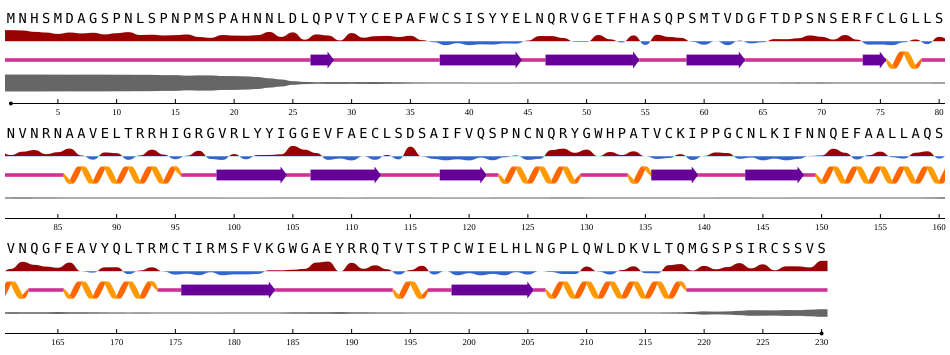

Source data for this figure (header and first rows):
id, seq, n, rsa, asa, q3, p[q3_H], p[q3_E], p[q3_C], q8, p[q8_G], p[q8_H], p[q8_I], p[q8_B], p[q8_E], p[q8_S], p[q8_T], p[q8_C], phi, psi, disorder
NP_001138576.1, M, 1, 0.9034, 180.8, C, 9.427985787624493e-06, 1.2606818700078293e-06, 1, C, 6.936248837519088e-07, 1.772465111571364e-06, 4.504247252956617e-10, 9.536652214592323e-07, 2.910267937750177e-07, 8.524806617060676e-06, 2.027024675044231e-05, 1, -85.19, 144.2, 0.9979
NP_001138576.1, N, 2, 0.8832, 129.3, C, 7.112867024261504e-05, 4.742725286632776e-05, 0.9999, C, 9.014586794364732e-06, 1.736773810989689e-05, 1.1020790502414002e-08, 1.703746966086328e-05, 1.5105347301869188e-05, 0.0001075, 0.0001236, 0.9997, -95.71, 136.5, 0.9943
NP_001138576.1, H, 3, 0.8032, 146.1, C, 0.0001964, 0.0001102, 0.9997, C, 2.6786925445776433e-05, 5.60472508368548e-05, 3.7024324939238795e-08, 4.0430699300486594e-05, 3.9476271922467276e-05, 0.0003829, 0.0003202, 0.9991, -94.76, 119.7, 0.9959
NP_001138576.1, S, 4, 0.7631, 89.43, C, 0.000437, 0.0003344, 0.9992, C, 0.0001006, 0.0001354, 3.203610106083943e-07, 0.0001542, 0.000142, 0.0007986, 0.0009283, 0.9977, -87.84, 145.8, 0.9916
NP_001138576.1, M, 5, 0.6784, 135.8, C, 0.0005956, 0.0006827, 0.9987, C, 0.0002047, 0.0001903, 9.174659112431982e-07, 0.0003243, 0.000339, 0.001813, 0.00199, 0.9951, -91.15, 114.8, 0.9895
NP_001138576.1, D, 6, 0.7645, 110.2, C, 0.0008136, 0.001134, 0.9981, C, 0.0001677, 0.0002694, 6.300597306108102e-07, 0.0003524, 0.0005642, 0.001528, 0.001555, 0.9956, -90.82, 113.2, 0.981
NP_001138576.1, A, 7, 0.7093, 78.17, C, 0.000693, 0.0002133, 0.9991, C, 0.0002217, 0.0002276, 6.013471534060955e-07, 0.0001053, 0.0001265, 0.002129, 0.004736, 0.9925, -79.57, 12.24, 0.9885
NP_001138576.1, G, 8, 0.7482, 58.88, C, 0.0004495, 0.0001298, 0.9994, C, 0.0002173, 0.0001319, 1.4940452501832624e-06, 0.0001122, 7.746423943899572e-05, 0.005861, 0.005455, 0.9881, 27.88, 4.988, 0.9863
NP_001138576.1, S, 9, 0.6512, 76.32, C, 7.415647996822372e-05, 0.0004126, 0.9995, C, 2.856174251064658e-05, 2.5064151486731134e-05, 6.810176955696079e-08, 0.0002881, 0.0001643, 0.005522, 0.0002262, 0.9937, -92.19, 132.1, 0.9851
NP_001138576.1, P, 10, 0.725, 102.9, C, 0.00105, 0.000766, 0.9982, C, 0.0004784, 0.0003092, 9.788413990463596e-07, 0.0002528, 0.0004603, 0.003997, 0.006899, 0.9876, -69.38, 137.1, 0.9731
NP_001138576.1, N, 11, 0.7857, 115, C, 0.0009854, 0.002868, 0.9961, C, 0.0006512, 0.0002498, 1.2603210279849009e-06, 0.00118, 0.001607, 0.008691, 0.007309, 0.9803, -91.71, 110.1, 0.97
NP_001138576.1, L, 12, 0.616, 112.8, C, 0.001325, 0.006533, 0.9921, C, 0.0007288, 0.0004551, 4.6476970965159126e-06, 0.003523, 0.003679, 0.01487, 0.005789, 0.971, -91.52, 126.2, 0.9599
NP_001138576.1, S, 13, 0.6351, 74.43, C, 0.0001191, 0.003494, 0.9964, C, 7.299407297978178e-05, 3.4257638617418706e-05, 2.6463717972546874e-07, 0.001673, 0.001992, 0.01796, 0.00102, 0.9772, -98.03, 132.1, 0.9581
NP_001138576.1, P, 14, 0.5906, 83.81, C, 0.0005043, 0.00304, 0.9965, C, 0.0002967, 0.0001964, 1.7594080645721988e-06, 0.001096, 0.002485, 0.04017, 0.008735, 0.947, -67.62, 148.5, 0.9209
NP_001138576.1, N, 15, 0.61, 89.31, C, 0.0006251, 0.003628, 0.9957, C, 0.0003754, 0.0001623, 1.522475713500171e-06, 0.001979, 0.001873, 0.02437, 0.002652, 0.9686, -92.29, 125.9, 0.9262
NP_001138576.1, P, 16, 0.6483, 91.99, C, 0.001553, 0.007261, 0.9912, C, 0.0008644, 0.0005007, 7.45470606489107e-06, 0.00182, 0.005391, 0.02414, 0.01435, 0.9529, -68.34, 140.2, 0.8502
NP_001138576.1, M, 17, 0.4993, 99.91, C, 0.00116, 0.009446, 0.9894, C, 0.0006266, 0.0003504, 5.55887390873977e-06, 0.005253, 0.005271, 0.02646, 0.005461, 0.9566, -87.17, 135.6, 0.8929
NP_001138576.1, S, 18, 0.4492, 52.65, C, 0.0006072, 0.005712, 0.9937, C, 0.0002917, 0.000262, 9.98599944068701e-07, 0.001789, 0.00303, 0.0178, 0.001367, 0.9755, -90.89, 139.9, 0.8861
NP_001138576.1, P, 19, 0.616, 87.41, C, 0.1009, 0.005968, 0.8932, C, 0.05207, 0.03824, 6.645753455813974e-05, 0.001296, 0.005137, 0.02426, 0.08751, 0.7914, -63.34, -18.03, 0.809
NP_001138576.1, A, 20, 0.5838, 64.34, C, 0.1628, 0.006298, 0.8309, C, 0.1201, 0.05466, 0.000152, 0.002029, 0.005358, 0.03494, 0.09585, 0.687, -71.88, -18.62, 0.8024
NP_001138576.1, H, 21, 0.5741, 104.4, C, 0.1704, 0.01206, 0.8176, C, 0.1179, 0.05136, 0.0002836, 0.003485, 0.008859, 0.04742, 0.07178, 0.6989, -88.05, 14.22, 0.7638
NP_001138576.1, N, 22, 0.6091, 89.18, C, 0.1223, 0.008482, 0.8692, C, 0.0647, 0.04063, 0.000303, 0.002578, 0.005596, 0.0563, 0.07737, 0.7525, -87.8, 32.49, 0.6837
NP_001138576.1, N, 23, 0.7987, 116.9, C, 0.04438, 0.009849, 0.9458, C, 0.0301, 0.01147, 0.0001342, 0.001723, 0.007645, 0.05345, 0.06876, 0.8267, -89.58, 53.81, 0.5179
NP_001138576.1, L, 24, 0.5046, 92.38, C, 0.03072, 0.02731, 0.942, C, 0.02103, 0.01115, 0.0001997, 0.004881, 0.0242, 0.07608, 0.07006, 0.7924, -89.76, 103.6, 0.3766
NP_001138576.1, D, 25, 0.773, 111.4, C, 0.02932, 0.05162, 0.9191, C, 0.02181, 0.00647, 0.0001166, 0.004185, 0.05952, 0.0587, 0.09358, 0.7556, -89.45, 75.89, 0.1653
NP_001138576.1, L, 26, 0.3413, 62.48, C, 0.005454, 0.1538, 0.8407, C, 0.00351, 0.00171, 2.9711565730394796e-05, 0.009332, 0.145, 0.03826, 0.01355, 0.7886, -95.5, 130.7, 0.07756
NP_001138576.1, Q, 27, 0.6529, 116.6, E, 0.001155, 0.5404, 0.4585, E, 0.001173, 0.0002337, 1.7978878759095096e-06, 0.0142, 0.5648, 0.04309, 0.00279, 0.3738, -116.7, 134, 0.03664
NP_001138576.1, P, 28, 0.5885, 83.51, E, 0.001434, 0.5073, 0.4913, C, 0.0006119, 0.0004295, 2.194282387790736e-06, 0.0315, 0.4436, 0.01424, 0.007023, 0.5026, -66.27, 141.8, 0.05316
NP_001138576.1, V, 29, 0.2972, 45.68, C, 0.006825, 0.1854, 0.8078, C, 0.004266, 0.001203, 6.739610398653895e-06, 0.01185, 0.1555, 0.02853, 0.007333, 0.7913, -99.15, 135.9, 0.0539
NP_001138576.1, T, 30, 0.7315, 101.5, C, 0.01358, 0.1817, 0.8047, C, 0.009508, 0.001996, 2.0334633518359624e-05, 0.009991, 0.159, 0.07042, 0.02281, 0.7263, -102.5, 129.8, 0.04787
NP_001138576.1, Y, 31, 0.459, 98.08, C, 0.01063, 0.2298, 0.7595, C, 0.007316, 0.001517, 5.005425919080153e-05, 0.02741, 0.1847, 0.1131, 0.02639, 0.6395, -116, 140.9, 0.05623
NP_001138576.1, C, 32, 0.5473, 76.84, C, 0.006333, 0.1422, 0.8514, C, 0.004585, 0.001527, 4.9439709982834756e-05, 0.02154, 0.1254, 0.1995, 0.03291, 0.6144, -103.8, 122.5, 0.06207
NP_001138576.1, E, 33, 0.5676, 99.16, C, 0.003386, 0.05764, 0.939, C, 0.003484, 0.001203, 1.994249760173261e-05, 0.005744, 0.05879, 0.2876, 0.04095, 0.6022, -99.55, 127.4, 0.04611
NP_001138576.1, P, 34, 0.4998, 70.92, C, 0.09749, 0.02929, 0.8732, C, 0.07983, 0.02314, 0.0001074, 0.003737, 0.03119, 0.1372, 0.1652, 0.5596, -68.71, 122.9, 0.03567
NP_001138576.1, A, 35, 0.5731, 63.15, C, 0.1081, 0.03166, 0.8603, S, 0.1285, 0.01165, 8.529228216502815e-05, 0.003321, 0.02314, 0.3522, 0.26, 0.2211, -77.46, -7.431, 0.01877
NP_001138576.1, F, 36, 0.3134, 62.9, C, 0.09303, 0.1701, 0.7369, C, 0.1003, 0.01687, 0.0002016, 0.0242, 0.1371, 0.196, 0.141, 0.3843, -102.7, 102.2, 0.01041
NP_001138576.1, W, 37, 0.1933, 46.5, C, 0.02187, 0.4163, 0.5618, E, 0.01619, 0.008099, 0.0002092, 0.03188, 0.3804, 0.1625, 0.0795, 0.3212, -99.47, 130.2, 0.003484
NP_001138576.1, C, 38, 0.01887, 2.649, E, 0.002458, 0.9106, 0.08696, E, 0.001092, 0.0007254, 3.60941135113535e-06, 0.003155, 0.9147, 0.01053, 0.003655, 0.0661, -133.4, 153.1, 0.0007089
NP_001138576.1, S, 39, 0.135, 15.82, E, 0.0004453, 0.9867, 0.01289, E, 0.0001064, 8.421783422818407e-05, 2.285133632540237e-06, 0.0003735, 0.987, 0.001149, 0.0001791, 0.01115, -127.4, 141.5, 0.0002582
NP_001138576.1, I, 40, 0.02107, 3.898, E, 0.0008483, 0.9946, 0.004576, E, 0.0001305, 0.0004735, 4.413344868225977e-06, 0.0003429, 0.9946, 0.0002865, 0.0001793, 0.003945, -116.6, 131.2, 0.0001729
NP_001138576.1, S, 41, 0.0696, 8.157, E, 0.001909, 0.9953, 0.002763, E, 0.0001196, 0.001273, 2.1636500605382025e-05, 7.846447988413274e-05, 0.9959, 0.0002083, 0.000207, 0.002231, -121.3, 140.1, 7.505821849917993e-05
NP_001138576.1, Y, 42, 0.05384, 11.51, E, 0.0007367, 0.998, 0.001267, E, 4.951054143020883e-05, 0.0003429, 4.88862679048907e-06, 3.812754948739894e-05, 0.9984, 0.0001588, 9.443401359021664e-05, 0.000928, -122.1, 138.7, 3.3485735912108794e-05
NP_001138576.1, Y, 43, 0.1179, 25.19, E, 0.002554, 0.9919, 0.005579, E, 0.0003213, 0.001179, 7.065966201480478e-05, 0.0003241, 0.9933, 0.0006495, 0.0009884, 0.003186, -115.2, 139, 0.0001803
NP_001138576.1, E, 44, 0.1105, 19.3, E, 0.001374, 0.9625, 0.03611, E, 0.001013, 0.0007208, 2.533461338316556e-05, 0.002574, 0.9685, 0.002981, 0.01069, 0.01351, -113.8, 121.3, 0.0002117
NP_001138576.1, L, 45, 0.2891, 52.94, C, 0.006276, 0.05698, 0.9367, T, 0.004266, 0.002006, 4.199920658720657e-05, 0.001272, 0.02547, 0.04968, 0.8813, 0.03601, -9.416, 46.73, 0.0005801
NP_001138576.1, N, 46, 0.556, 81.39, C, 0.002274, 0.07584, 0.9219, T, 0.00193, 0.0004791, 9.571904229233041e-06, 0.0004439, 0.05179, 0.2579, 0.6215, 0.06594, 70.91, 22.23, 0.0007846
NP_001138576.1, Q, 47, 0.5533, 98.82, E, 0.0006467, 0.8406, 0.1587, E, 0.000564, 8.491233893437311e-05, 1.231525175171555e-06, 0.01113, 0.8345, 0.04836, 0.003211, 0.1022, -123.2, 139.3, 0.001015
NP_001138576.1, R, 48, 0.441, 101, E, 0.0002293, 0.9252, 0.0746, E, 0.0001313, 6.121000478742644e-05, 1.4464916375800385e-06, 0.03411, 0.8803, 0.006308, 0.002211, 0.07687, -84.15, 132.9, 0.001629
NP_001138576.1, V, 49, 0.2132, 32.77, E, 0.0001841, 0.7436, 0.2562, E, 0.0001983, 5.5500790040241554e-05, 2.014449137277552e-06, 0.008929, 0.7571, 0.1097, 0.02749, 0.09652, -106.5, -13.45, 0.0006339
NP_001138576.1, G, 50, 0.2083, 16.39, E, 0.0003329, 0.8321, 0.1676, E, 0.0003102, 4.756847920361906e-05, 5.730804559789249e-07, 0.002797, 0.8427, 0.09898, 0.008714, 0.04644, 141.5, -173.2, 0.0006068
NP_001138576.1, E, 51, 0.6162, 107.7, E, 0.0003667, 0.8109, 0.1887, E, 9.209638665197417e-05, 5.3728876082459465e-05, 1.2861491995863616e-06, 0.0009159, 0.8472, 0.02094, 0.00117, 0.1296, -113.3, 144.6, 0.0004385
NP_001138576.1, T, 52, 0.3644, 50.54, E, 0.001236, 0.8221, 0.1766, E, 0.0003348, 0.0003692, 4.893052846455248e-06, 0.00514, 0.8213, 0.008977, 0.004002, 0.1598, -101.6, 140.7, 0.0005555
NP_001138576.1, F, 53, 0.1784, 35.8, E, 0.0001659, 0.9899, 0.00998, E, 5.813031020807102e-05, 3.0409910323214717e-05, 1.2081347904313589e-06, 0.001951, 0.9891, 0.0007024, 0.0002363, 0.007967, -131.8, 145.4, 0.001048
NP_001138576.1, H, 54, 0.5932, 107.9, E, 0.0001602, 0.9631, 0.03672, E, 7.439437467837706e-05, 2.711936213017907e-05, 1.6401244806729665e-07, 0.003967, 0.9572, 0.001297, 0.0003759, 0.03707, -88.12, 129.8, 0.0003447
NP_001138576.1, A, 55, 0.03179, 3.503, C, 0.001349, 0.3093, 0.6894, C, 0.0008221, 0.0002303, 2.6906416223937413e-06, 0.02048, 0.2959, 0.01349, 0.01353, 0.6555, -105.3, 142.5, 0.0003652
NP_001138576.1, S, 56, 0.631, 73.96, C, 0.001104, 0.06979, 0.9291, S, 0.0005757, 0.0002048, 6.771410426154034e-06, 0.003577, 0.06412, 0.5318, 0.02718, 0.3725, -98.05, -15.46, 0.001102
NP_001138576.1, Q, 57, 0.5052, 90.22, C, 0.0006725, 0.02502, 0.9743, S, 0.0001003, 4.539850488072261e-05, 1.9707031242433004e-06, 0.001578, 0.005627, 0.9217, 0.005739, 0.06521, -131.1, 144.7, 0.001442
NP_001138576.1, P, 58, 0.4517, 64.1, C, 0.0006991, 0.0258, 0.9735, C, 0.0004101, 0.0002117, 2.3056154532241635e-06, 0.000986, 0.03027, 0.3973, 0.05816, 0.5126, -69.2, 114, 0.001233
NP_001138576.1, S, 59, 0.2166, 25.39, E, 0.000499, 0.8618, 0.1377, E, 0.000171, 0.0001109, 2.0597981347236782e-06, 0.009544, 0.8524, 0.02373, 0.003211, 0.1108, -134.3, 156, 0.0006937
NP_001138576.1, M, 60, 0.04548, 9.1, E, 0.0004232, 0.9759, 0.02367, E, 0.0001089, 0.0001465, 2.8392412332323147e-06, 0.002718, 0.9759, 0.002037, 0.0005886, 0.01846, -122.7, 136.1, 0.000553
... 170 more rows
